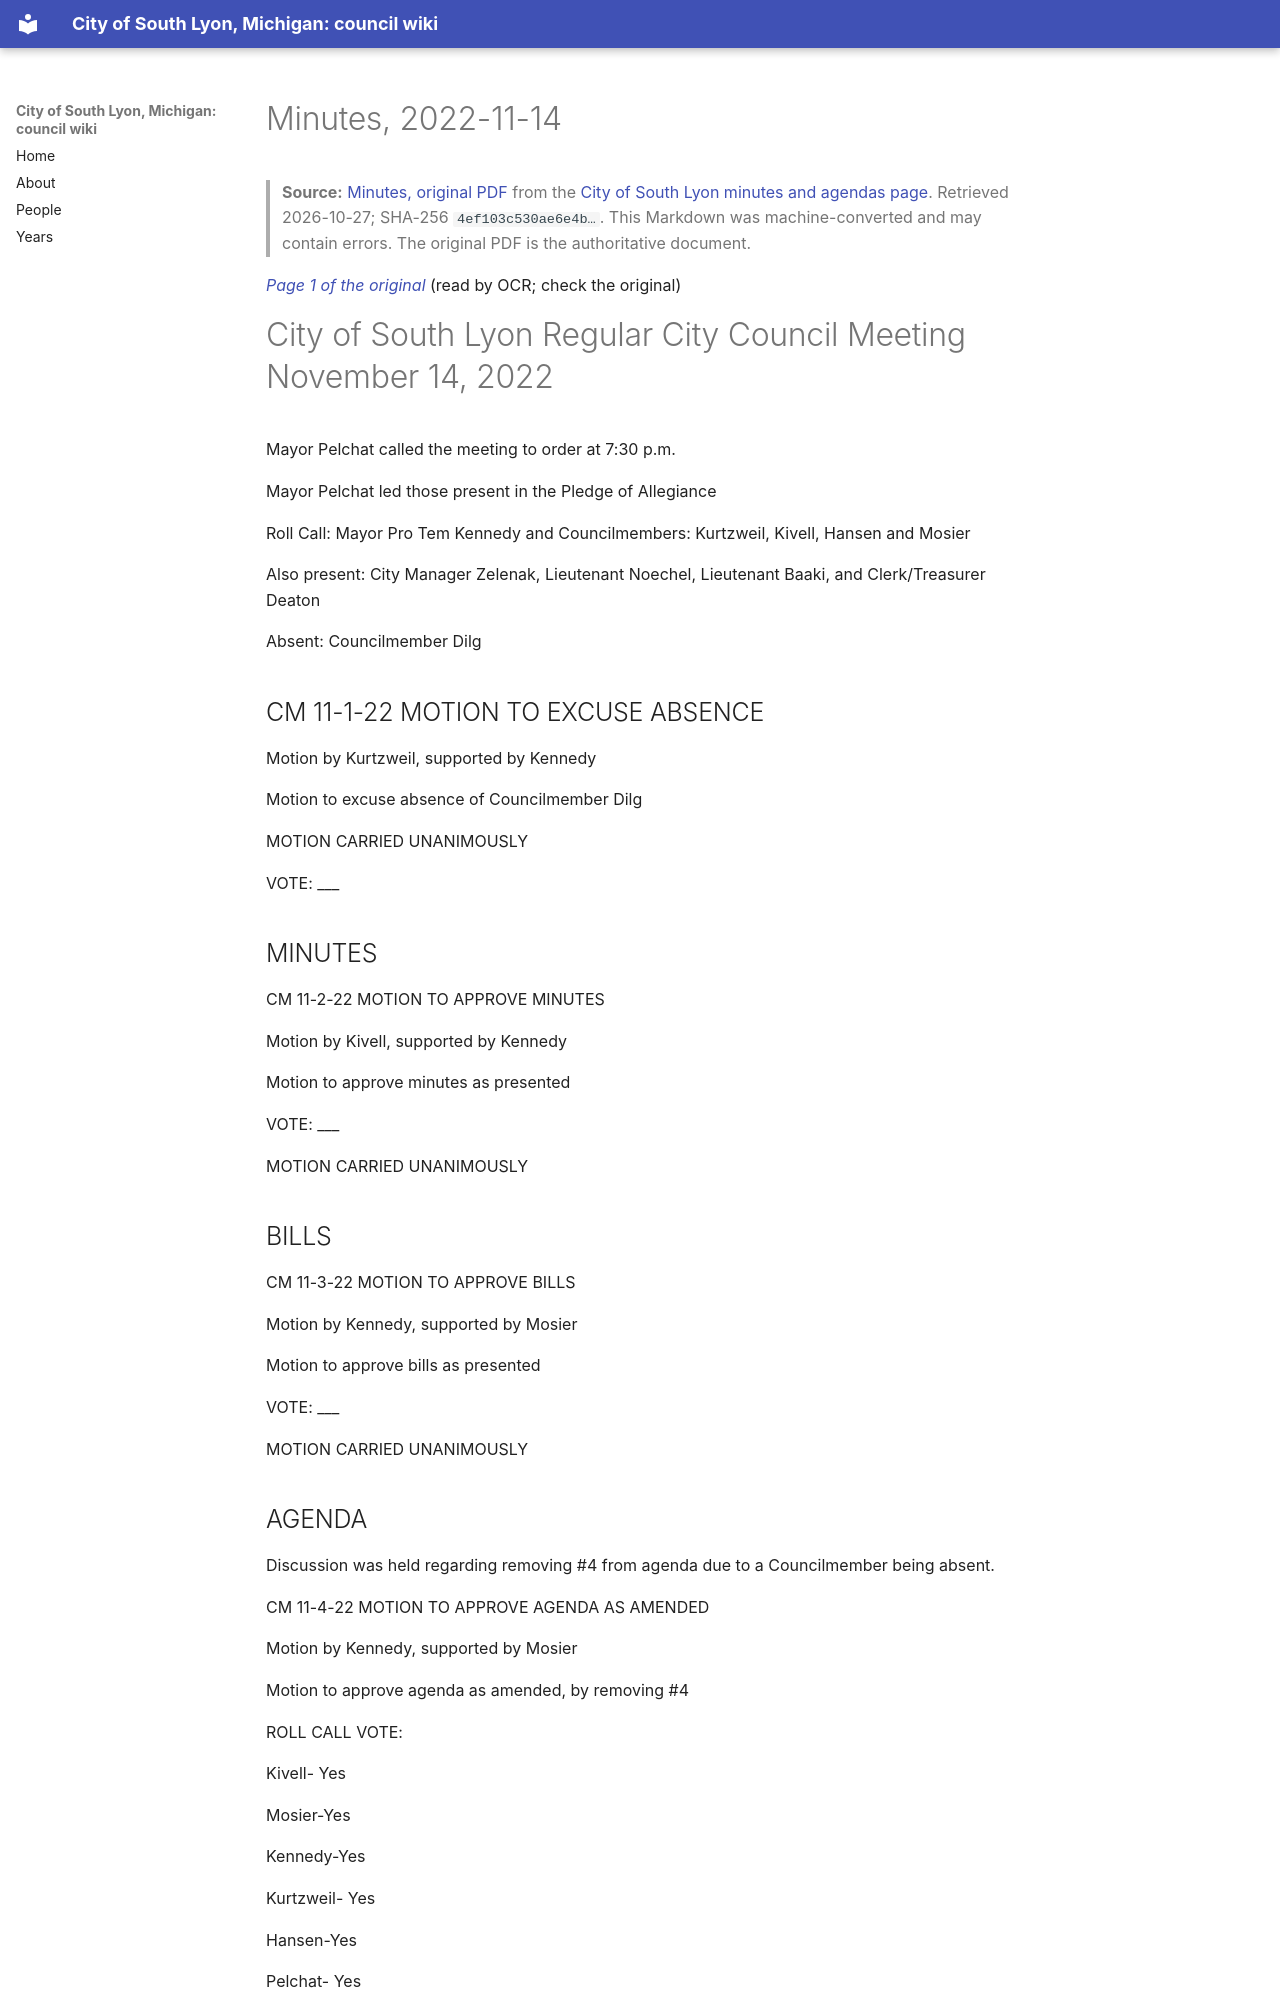

repository: RyanMathewson/city-of-south-lyon-mi-council-wiki · page: documents/2022/2022-11-14/minutes/index.html · generator: mkdocs

---
title: "Minutes, 2022-11-14"
meeting_date: "2022-11-14"
document: "minutes"
source_url: "https://www.southlyonmi.org/11-14-22%20CM%20Approved.pdf?t=202211301053340"
source_listing: "https://www.southlyonmi.org/government/city_council/city_council_minutes_and_agendas.php"
source_sha256: "4ef103c530ae6e4b34db0bae30dbfe0f035c63d40a1c37242d5000a493a8ff8f"
source_bytes: 272205
retrieved: "2026-10-27"
pages: 6
ocr_pages: 6
converter: "pymupdf4llm 0.3.4 (text layers); PaddleOCR-VL-1.6-0.9B (scanned pages)"
---

# Minutes, 2022-11-14

> **Source:** [Minutes, original PDF](https://www.southlyonmi.org/11-14-22%20CM%20Approved.pdf?t=202211301053340) from the [City of South Lyon minutes and agendas page](https://www.southlyonmi.org/government/city_council/city_council_minutes_and_agendas.php). Retrieved 2026-10-27; SHA-256 `4ef103c530ae6e4b…`. This Markdown was machine-converted and may contain errors. The original PDF is the authoritative document.

<a id="p1"></a>
*[Page 1 of the original](https://www.southlyonmi.org/11-14-22%20CM%20Approved.pdf?t=202211301053340#page=1)* (read by OCR; check the original)

# City of South Lyon Regular City Council Meeting November 14, 2022

Mayor Pelchat called the meeting to order at 7:30 p.m.

Mayor Pelchat led those present in the Pledge of Allegiance

Roll Call: Mayor Pro Tem Kennedy and Councilmembers: Kurtzweil, Kivell, Hansen and Mosier

Also present: City Manager Zelenak, Lieutenant Noechel, Lieutenant Baaki, and Clerk/Treasurer Deaton

Absent: Councilmember Dilg

## CM 11-1-22 MOTION TO EXCUSE ABSENCE

Motion by Kurtzweil, supported by Kennedy

Motion to excuse absence of Councilmember Dilg

MOTION CARRIED UNANIMOUSLY

VOTE: ___

## MINUTES

CM 11-2-22 MOTION TO APPROVE MINUTES

Motion by Kivell, supported by Kennedy

Motion to approve minutes as presented

VOTE: ___

MOTION CARRIED UNANIMOUSLY

## BILLS

CM 11-3-22 MOTION TO APPROVE BILLS

Motion by Kennedy, supported by Mosier

Motion to approve bills as presented

VOTE: ___

MOTION CARRIED UNANIMOUSLY

## AGENDA

Discussion was held regarding removing #4 from agenda due to a Councilmember being absent.

CM 11-4-22 MOTION TO APPROVE AGENDA AS AMENDED

Motion by Kennedy, supported by Mosier

Motion to approve agenda as amended, by removing #4

ROLL CALL VOTE:

Kivell- Yes

Mosier-Yes

Kennedy-Yes

Kurtzweil- Yes

Hansen-Yes

Pelchat- Yes

## MOTION CARRIED UNANIMOUSLY

## CONSET AGENDA

1. Kiwanis Christmas Tree Sale

CM 11-5-22 MOTION TO APPROVE CONSENT AGENDA

Motion by Kurtzweil, supported by Mosier

Motion to approve the consent agenda as presented

MOTION CARRIED UNANIMOUSLY

<a id="p2"></a>
*[Page 2 of the original](https://www.southlyonmi.org/11-14-22%20CM%20Approved.pdf?t=202211301053340#page=2)* (read by OCR; check the original)
